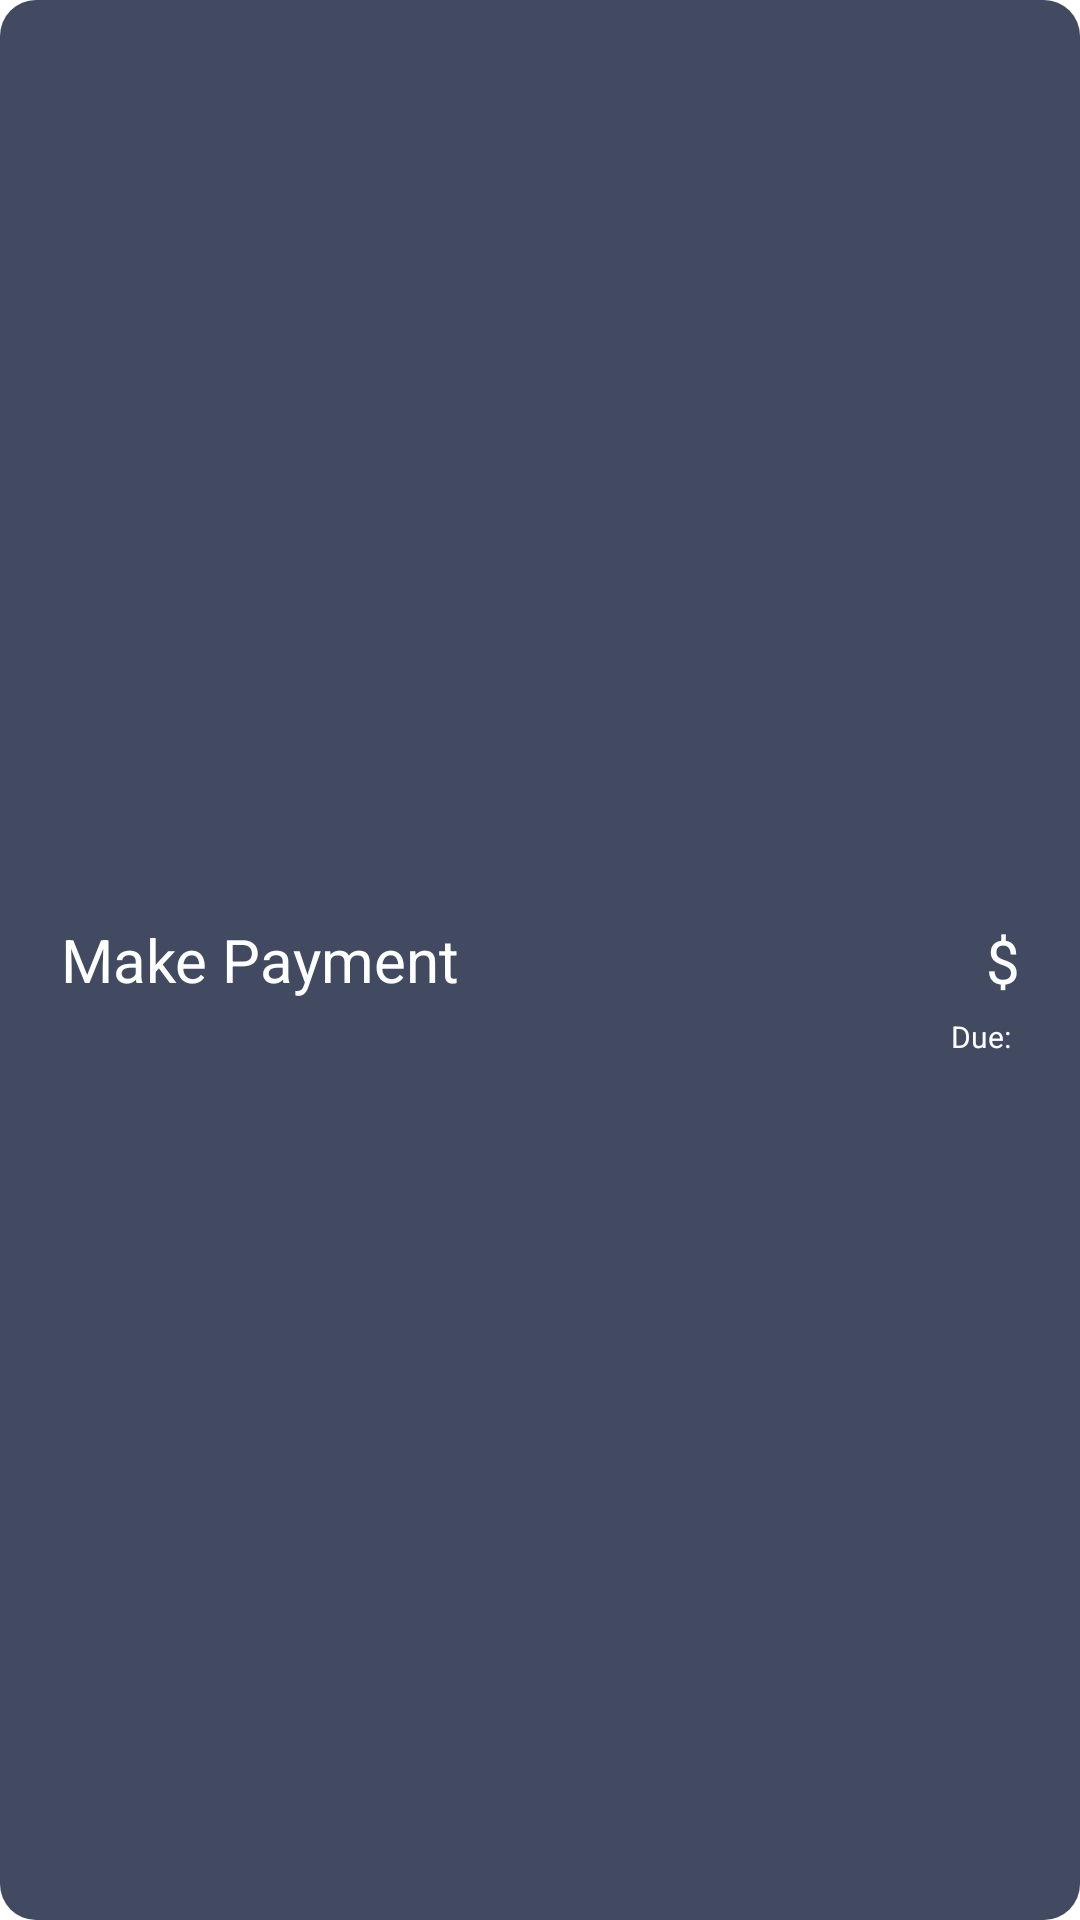

Write the Android layout XML for this screen, with the resource values it uses.
<!-- AndroidManifest.xml: application theme Theme.App.Starting -->
<!-- res/layout/layout_upcoming_payment.xml -->
<?xml version="1.0" encoding="utf-8"?>
<androidx.constraintlayout.widget.ConstraintLayout xmlns:android="http://schemas.android.com/apk/res/android"
    xmlns:app="http://schemas.android.com/apk/res-auto"
    xmlns:tools="http://schemas.android.com/tools"
    android:layout_width="match_parent"
    android:layout_height="90dp"
    android:background="@drawable/shape_button_background"
    android:paddingHorizontal="20dp">

<TextView
        android:layout_width="wrap_content"
        android:layout_height="match_parent"
        android:gravity="center"
        android:text="@string/make_payment"
        android:textColor="@color/white"
        android:textSize="20sp"
        app:layout_constraintStart_toStartOf="parent" />

    <TextView
        android:id="@+id/usd_text"
        android:layout_width="wrap_content"
        android:layout_height="wrap_content"
        android:text="@string/usd"
        android:textColor="@color/white"
        android:textSize="20sp"
        app:layout_constraintBottom_toBottomOf="parent"
        app:layout_constraintEnd_toStartOf="@id/amount_text"
        app:layout_constraintTop_toTopOf="parent" />

    <TextView
        android:id="@+id/amount_text"
        android:layout_width="wrap_content"
        android:layout_height="wrap_content"
        android:textColor="@color/white"
        android:textSize="20sp"
        app:layout_constraintBottom_toBottomOf="parent"
        app:layout_constraintEnd_toEndOf="parent"
        app:layout_constraintTop_toTopOf="parent"
        tools:text="100" />

    <TextView
        android:id="@+id/due_title_text"
        android:layout_width="wrap_content"
        android:layout_height="wrap_content"
        android:layout_marginEnd="3dp"
        android:text="@string/due"
        android:textColor="@color/white"
        android:textSize="10sp"
        app:layout_constraintEnd_toStartOf="@id/dueDate_text"
        app:layout_constraintTop_toTopOf="@id/dueDate_text"
        tools:ignore="SmallSp" />

    <TextView
        android:id="@+id/dueDate_text"
        android:layout_width="wrap_content"
        android:layout_height="wrap_content"
        android:layout_marginTop="5dp"
        android:textColor="@color/white"
        android:textSize="10sp"
        app:layout_constraintEnd_toEndOf="parent"
        app:layout_constraintTop_toBottomOf="@id/amount_text"
        tools:ignore="SmallSp"
        tools:text="Feb 10,2023" />


</androidx.constraintlayout.widget.ConstraintLayout>
<!-- resources referenced by this layout -->
<resources>
  <color name="white">#FFFFFFFF</color>
  <!-- drawable shape_button_background (drawable) -->
  <?xml version="1.0" encoding="utf-8"?>
  <shape xmlns:android="http://schemas.android.com/apk/res/android"
      android:shape="rectangle">
      <solid android:color="#414A61"/>
      <corners android:radius="12dp" />
  </shape>
  <string name="due">Due:</string>
  <string name="make_payment">Make Payment</string>
  <string name="usd">$</string>
  <style name="Theme.App.Starting" parent="Theme.SplashScreen">
          <item name="windowSplashScreenBackground">@color/black</item>
          <item name="windowSplashScreenAnimatedIcon">@drawable/ic_launcher_foreground</item>
          <item name="postSplashScreenTheme">@style/Theme.SuperBank</item>
      </style>
  <color name="black">#FF000000</color>
  <!-- drawable ic_launcher_foreground (drawable) -->
  <vector xmlns:android="http://schemas.android.com/apk/res/android"
      android:width="108dp"
      android:height="108dp"
      android:viewportWidth="108"
      android:viewportHeight="108"
      android:tint="#03A9F4">
    <group android:scaleX="1.9836"
        android:scaleY="1.9836"
        android:translateX="30.1968"
        android:translateY="30.1968">
      <path
          android:fillColor="@android:color/white"
          android:pathData="M4,10h3v7h-3z"/>
      <path
          android:fillColor="@android:color/white"
          android:pathData="M10.5,10h3v7h-3z"/>
      <path
          android:fillColor="@android:color/white"
          android:pathData="M2,19h20v3h-20z"/>
      <path
          android:fillColor="@android:color/white"
          android:pathData="M17,10h3v7h-3z"/>
      <path
          android:fillColor="@android:color/white"
          android:pathData="M12,1l-10,5l0,2l20,0l0,-2z"/>
    </group>
  </vector>
  <style name="Theme.SuperBank" parent="Theme.MaterialComponents.DayNight.NoActionBar">
          
          <item name="colorPrimary">@color/black</item>
          <item name="colorPrimaryVariant">@color/black</item>
          <item name="colorAccent">@color/white</item>
          <item name="android:colorPrimaryDark">@color/black</item>
          
          <item name="android:windowLightStatusBar">false</item>
          
  
      </style>
</resources>
